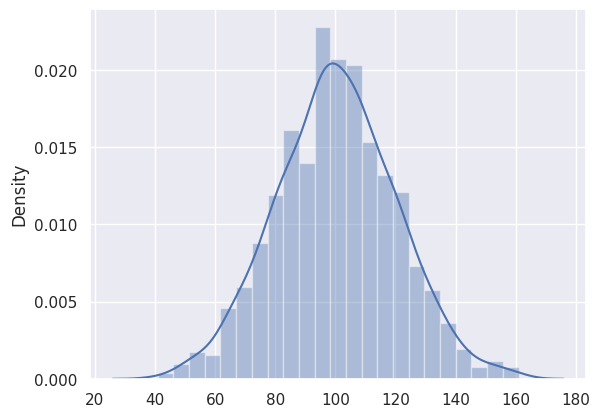
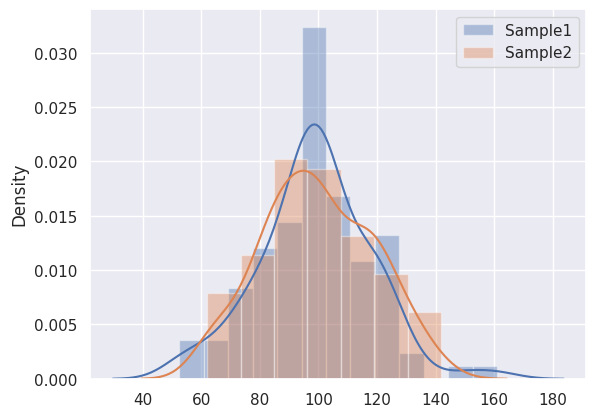

Source code (Python) for these figures, in order: (Note: this script raises an exception after producing the figures.)
import numpy as np
import pandas as pd
import scipy.stats as stats
import matplotlib.pyplot as plt
import math
import random 

import seaborn as sns
sns.set(color_codes=True)

# Create a population with mean=100 and sd=20 and size = 1000
pop = np.random.normal(100, 20, 1000)
pop.dtype
sns.distplot(pop)

k = 100
sample1 = np.random.choice(pop,100,replace=True)

print ("Sample 1 Summary")
stats.describe(sample1)

sample2 = np.random.choice(pop,100,replace=True)
print ("Sample 2 Summary")
stats.describe(sample2)

# test the sample means
stats.ttest_ind(sample1, sample2)

plt.figure("Test Samples")
sns.distplot(sample1, label='Sample1') 
sns.distplot(sample2, label='Sample2')
plt.legend()
plt.show()


def type_1_error(population, num_tests, alpha_set):
    """
    Parameters
    ----------
    population: ndarray
        A random normal distribution
    num_tests: int
        The number of hypothesis tests to be computed
    alpha_set: list
        List of alpha levels
    
    Returns
    ----------
    sig_tests : DataFrame
        A dataframe containing the columns 'type_1_error', 'p_value', and 'alpha'
    """
    pass
# Example dataframe for 1 test below

# group type I error by values of alpha
pop = None
num_tests = None
alpha_set = None
sig_tests_1 = type_1_error(pop, num_tests, alpha_set)
group_error = sig_tests_1.groupby('alpha')['type_1_error'].sum()
group_error.plot.bar(title = "TYPE I ERROR - FALSE POSITIVES")

def type_2_error(population, population_2, num_tests, alpha_set):
    
    """
    Parameters
    ----------
    population: ndarray
        A random normal distribution
    population_2: ndarray
        A different random normal distribution
    num_tests: int
        The number of hypothesis tests to be computed
    alpha_set: list
        List of alpha levels
    
    Returns
    ----------
    sig_tests : DataFrame
        A dataframe containing the columns 'type_2_error', 'p_value', and 'alpha'
    """
    pass
# Example dataframe for 1 test below

pop = None
pop2 = None
num_tests = None
alpha_set = None
sig_tests_2 = type_2_error(pop,pop2,num_tests,alpha_set)

group_error2 = sig_tests_2.groupby('alpha')['type_2_error'].sum()
group_error2.plot.bar(title = "Type II ERROR - FALSE NEGATIVES")